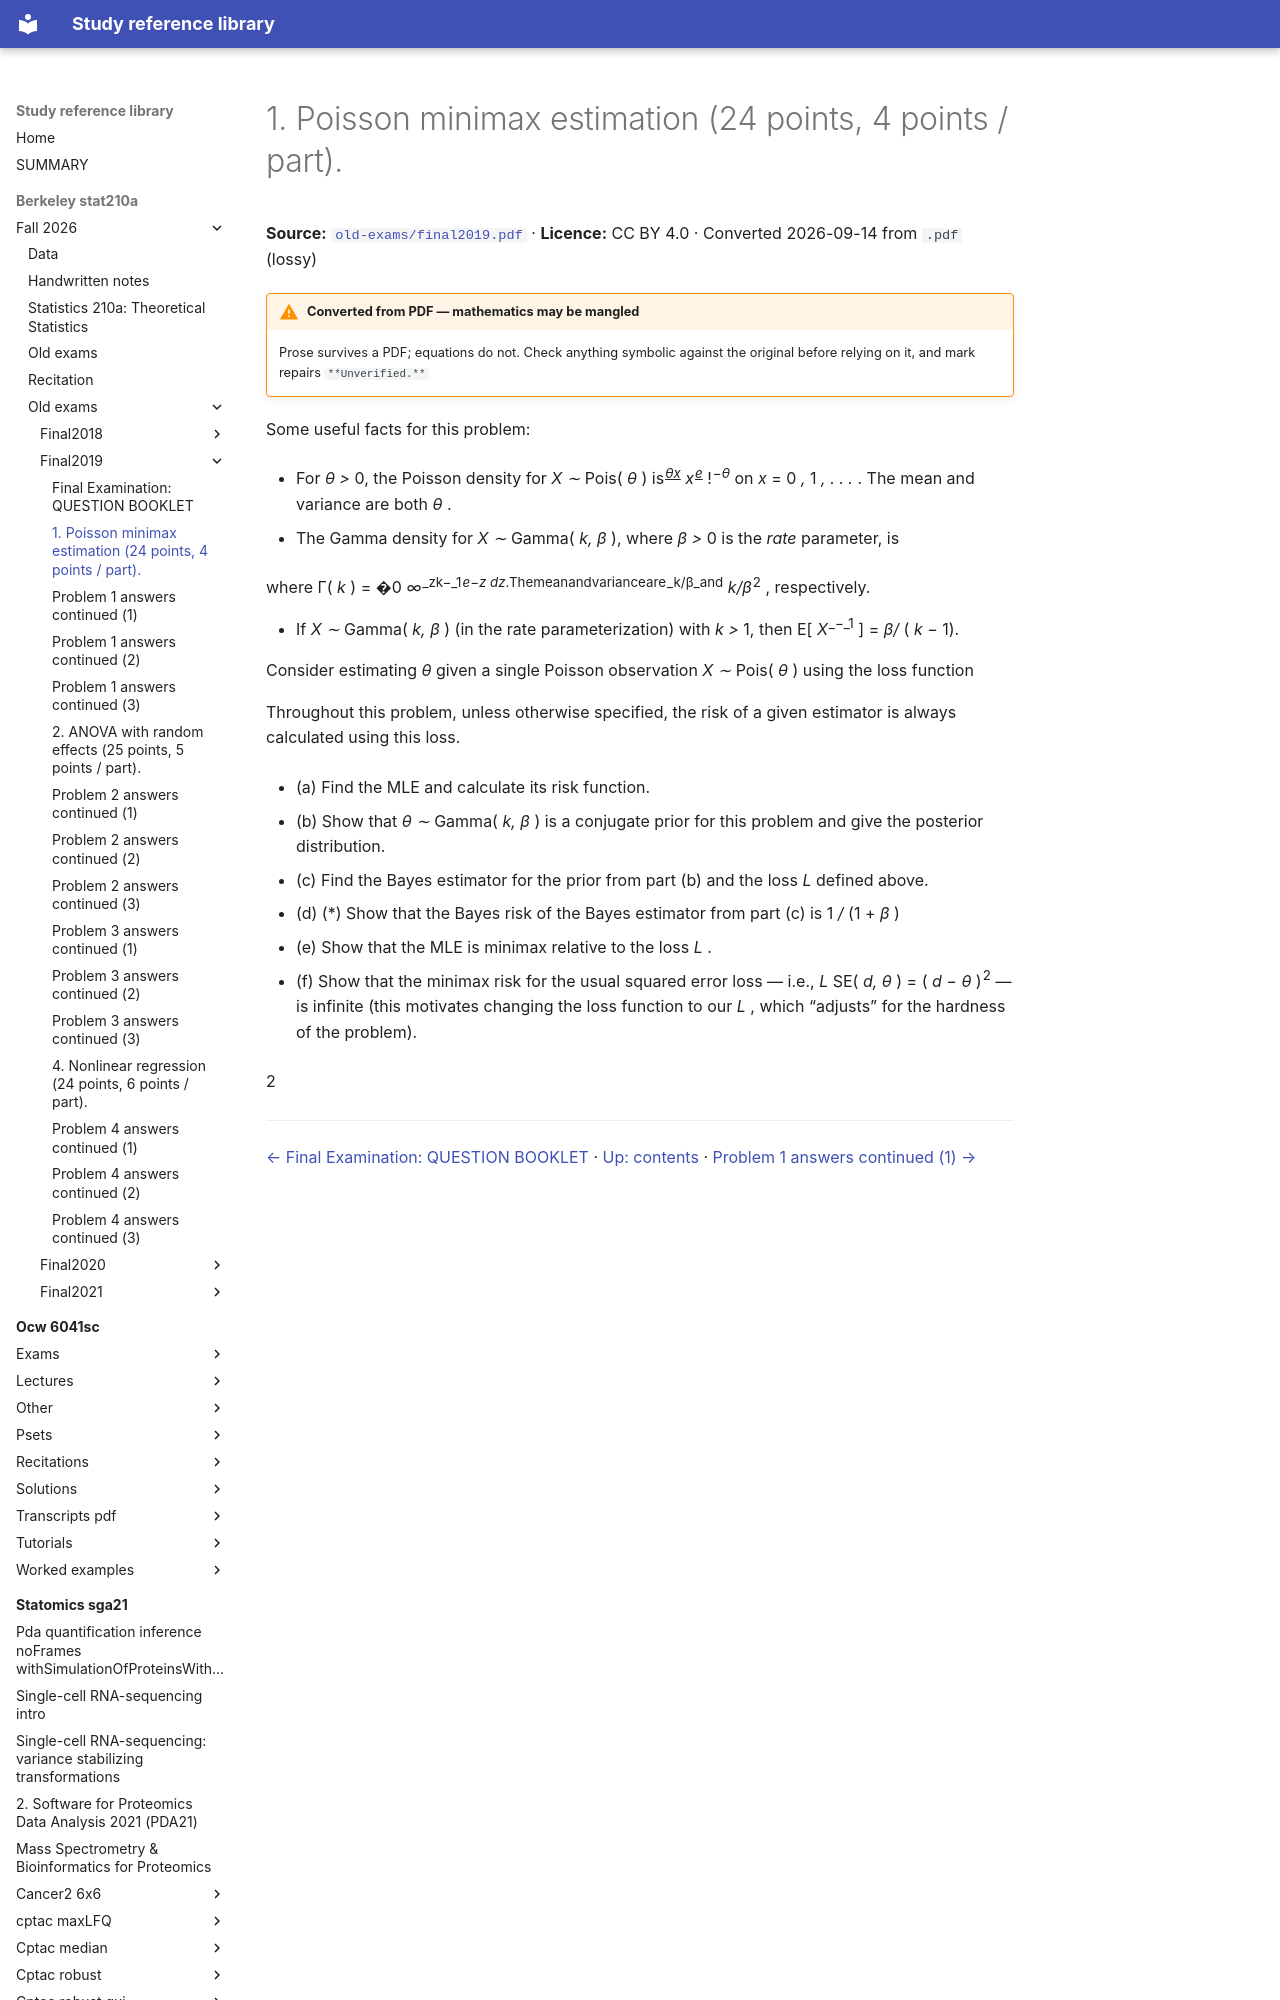

repository: Claptar/knowledge-base-library · page: berkeley-stat210a/fall-2026/old-exams/final2019/03-1-poisson-minimax-estimation-24-points-4-points-part/index.html · generator: mkdocs

---
title: 1. Poisson minimax estimation (24 points, 4 points / part).
source: https://github.com/berkeley-stat210a/fall-2026/blob/7dc8f80da94dff74532d9e3923afdb16a255262d/old-exams/final2019.pdf
source_file: sources/berkeley-stat210a/fall-2026/old-exams/final2019.pdf
licence: CC BY 4.0
route: pdf
fidelity: lossy
converted: '2026-09-14'
---
